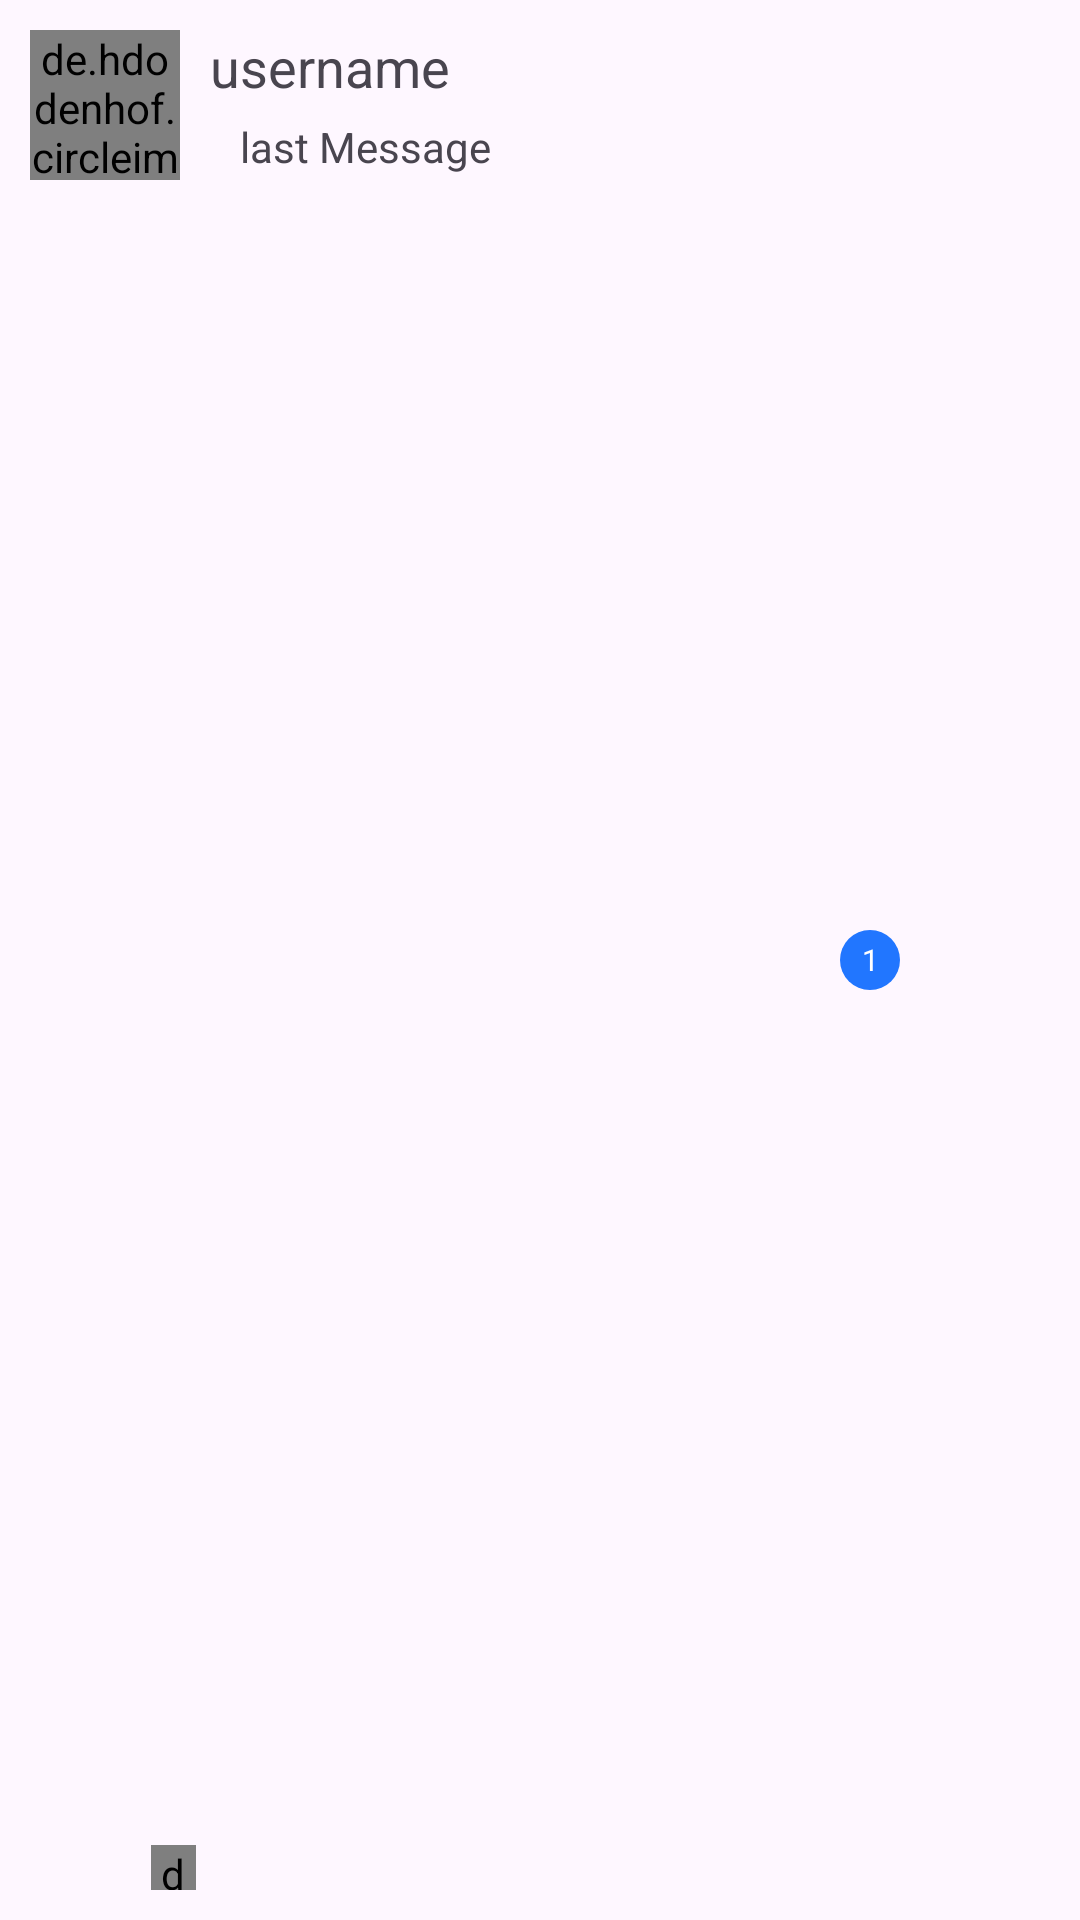

Write the Android layout XML for this screen, with the resource values it uses.
<!-- AndroidManifest.xml: application theme Theme.Mapped -->
<!-- res/layout/chats_row.xml -->
<?xml version="1.0" encoding="utf-8"?>
<androidx.constraintlayout.widget.ConstraintLayout xmlns:android="http://schemas.android.com/apk/res/android"
    xmlns:tools="http://schemas.android.com/tools"
    android:layout_width="match_parent"
    android:layout_height="wrap_content"
    xmlns:app="http://schemas.android.com/apk/res-auto"
    android:padding="10dp">

    <de.hdodenhof.circleimageview.CircleImageView
        android:id="@+id/profile_image"
        android:layout_width="50dp"
        android:layout_height="50dp"
        android:src="@mipmap/ic_launcher"
        app:layout_constraintStart_toStartOf="parent"
        app:layout_constraintTop_toTopOf="parent" />

    <TextView
        android:id="@+id/username"
        android:layout_width="wrap_content"
        android:layout_height="wrap_content"
        android:layout_marginLeft="10dp"
        android:text="username"
        android:textSize="18sp"
        app:layout_constraintStart_toEndOf="@+id/profile_image"
        app:layout_constraintTop_toTopOf="parent" />
    <TextView
        android:layout_width="wrap_content"
        android:layout_height="wrap_content"
        android:text="last Message"
        android:id="@+id/last_Message"
        android:layout_marginTop="5dp"
        android:layout_marginLeft="10dp"
        android:textSize="14sp"
        app:layout_constraintTop_toBottomOf="@+id/username"
        app:layout_constraintStart_toStartOf="@+id/username"/>

    <de.hdodenhof.circleimageview.CircleImageView
        android:id="@+id/img_on"
        android:layout_width="15dp"
        android:layout_height="15dp"
        android:src="@mipmap/ic_launcher"
        android:layout_marginLeft="-10dp"
        app:civ_border_color="#05df29"
        app:civ_border_width="10dp"
        app:layout_constraintBottom_toBottomOf="parent"
        app:layout_constraintStart_toEndOf="@+id/profile_image" />

    <de.hdodenhof.circleimageview.CircleImageView
        android:id="@+id/img_off"
        android:layout_width="15dp"
        android:layout_height="15dp"
        android:layout_marginLeft="-10dp"
        android:src="@mipmap/ic_launcher"
        app:civ_border_color="#bfbfbf"
        app:civ_border_width="10dp"
        app:layout_constraintBottom_toBottomOf="parent"
        app:layout_constraintStart_toEndOf="@+id/profile_image"/>

    <TextView
        android:id="@+id/unseenMessages"
        android:layout_width="20dp"
        android:layout_height="20dp"
        android:layout_alignParentEnd="true"
        android:layout_centerVertical="true"
        android:layout_marginEnd="50dp"
        android:background="@drawable/round_back_theme_1000"
        android:gravity="center"
        android:text="1"
        android:textColor="#FFFFFF"
        android:textSize="10sp"
        app:layout_constraintBottom_toBottomOf="parent"
        app:layout_constraintEnd_toEndOf="parent"
        app:layout_constraintTop_toTopOf="parent" />

</androidx.constraintlayout.widget.ConstraintLayout>
<!-- resources referenced by this layout -->
<resources>
  <!-- drawable round_back_theme_1000 (drawable) -->
  <?xml version="1.0" encoding="utf-8"?>
  <shape xmlns:android="http://schemas.android.com/apk/res/android"
      android:shape="rectangle">
  
      <corners android:radius="1000dp" />
      <solid android:color="@color/theme_color" />
  
  </shape>
  <style name="Theme.Mapped" parent="Theme.MaterialComponents.DayNight.DarkActionBar">
          
          <item name="colorPrimary">@color/purple_500</item>
          <item name="colorPrimaryVariant">@color/purple_700</item>
          <item name="colorOnPrimary">@color/white</item>
          
          <item name="colorSecondary">@color/teal_200</item>
          <item name="colorSecondaryVariant">@color/teal_700</item>
          <item name="colorOnSecondary">@color/black</item>
          
          <item name="android:statusBarColor">?attr/colorPrimaryVariant</item>
          
      </style>
  <color name="theme_color">#2176FF</color>
  <color name="purple_500">#FF6200EE</color>
  <color name="purple_700">#FF3700B3</color>
  <color name="white">#FFFFFFFF</color>
  <color name="teal_200">#FF03DAC5</color>
  <color name="teal_700">#FF018786</color>
  <color name="black">#FF000000</color>
</resources>
